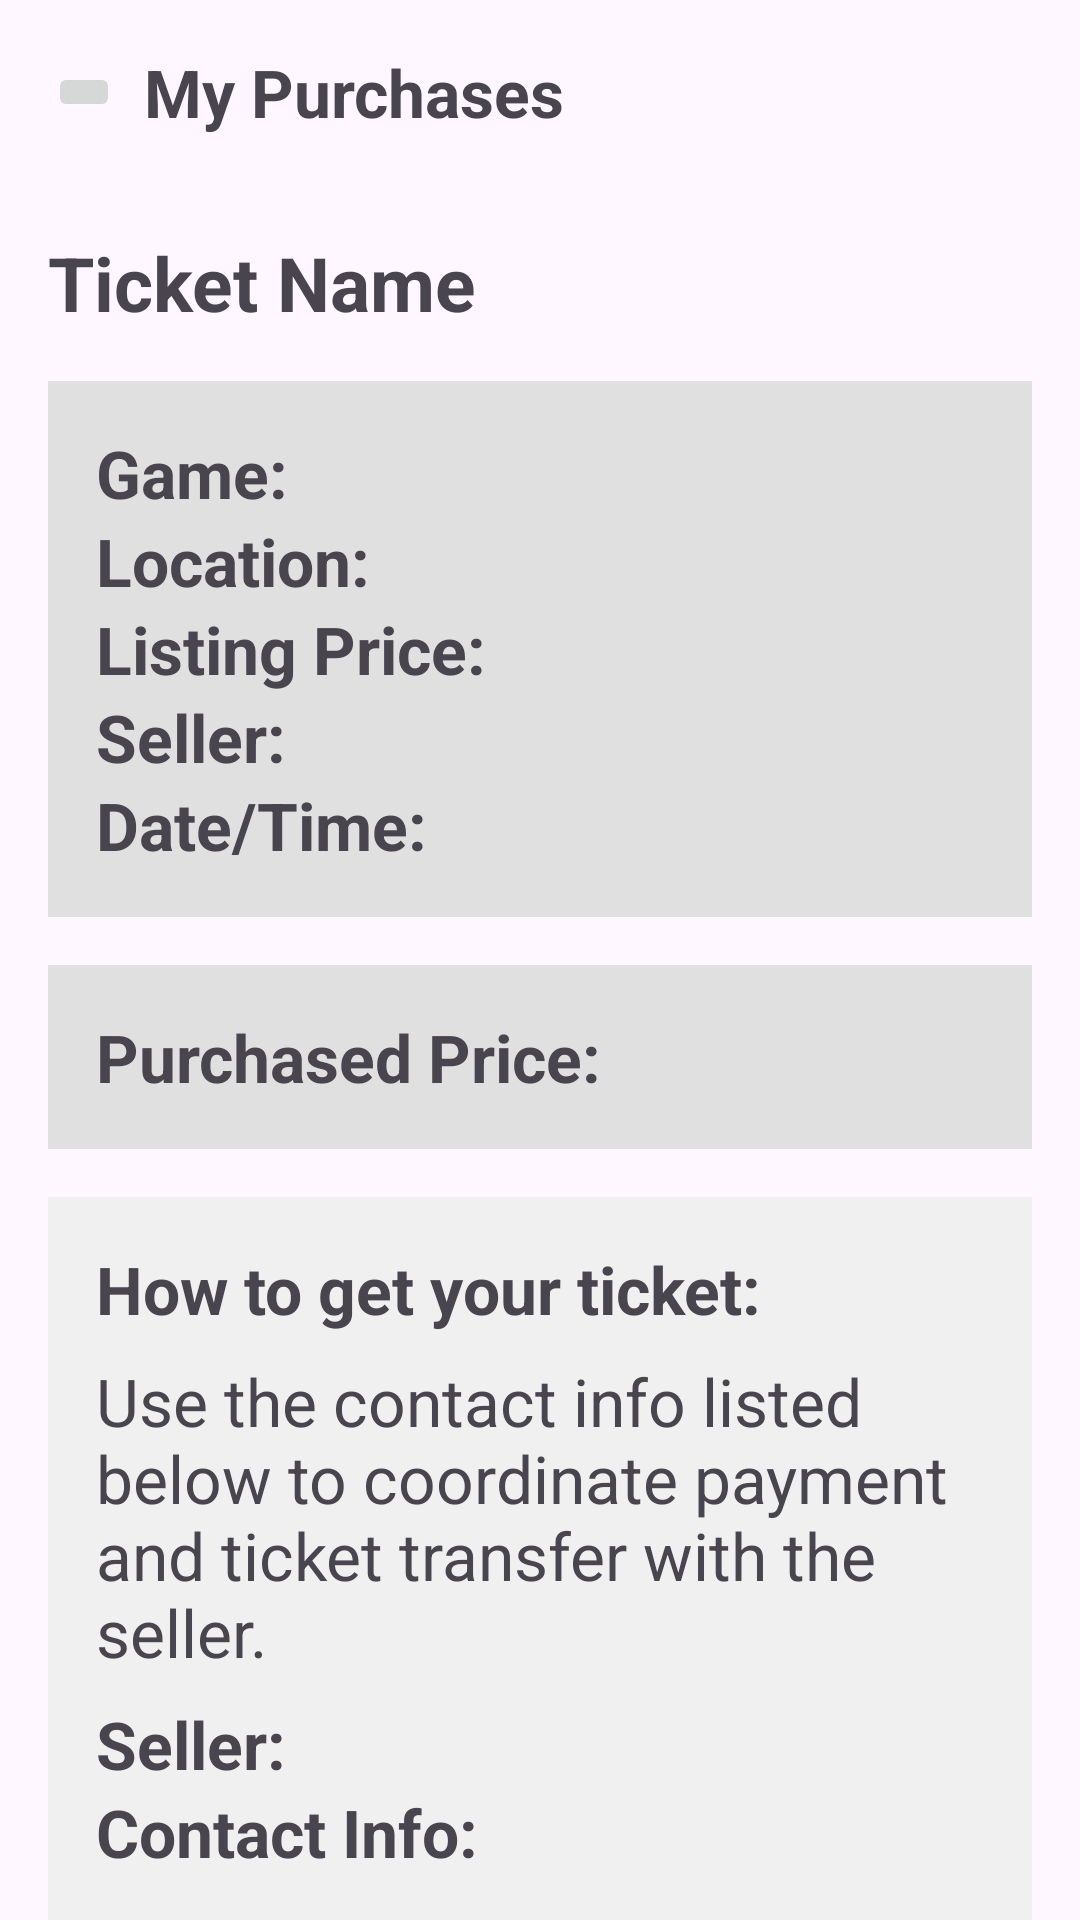

Here is an Android app screen rendered from its layout file. Give the layout XML and the strings, colors and styles it references.
<!-- AndroidManifest.xml: application theme Theme.KwikTix -->
<!-- res/layout/fragment_single_purchase.xml -->
<?xml version="1.0" encoding="utf-8"?>
<LinearLayout
    xmlns:android="http://schemas.android.com/apk/res/android"
    android:layout_width="match_parent"
    android:layout_height="match_parent"
    android:orientation="vertical"
    android:layout_marginBottom="71dp">

    

    <LinearLayout
        android:layout_width="match_parent"
        android:layout_height="wrap_content"
        android:layout_marginLeft="16dp"
        android:layout_marginTop="16dp"
        android:layout_marginRight="16dp"
        android:layout_marginBottom="32dp"
        android:orientation="horizontal">

        <ImageButton
            android:id="@+id/backButton"
            android:layout_width="wrap_content"
            android:layout_height="wrap_content"
            android:layout_gravity="center"
            android:layout_marginBottom="0dp"
            android:contentDescription="Back"
            android:src="@drawable/baseline_arrow_back_24" />

        <TextView
            android:id="@+id/textView"
            android:layout_width="wrap_content"
            android:layout_height="wrap_content"
            android:layout_gravity="center"
            android:layout_marginLeft="8dp"
            android:text="My Purchases"
            android:textSize="22sp"
            android:textStyle="bold" />
    </LinearLayout>

    <TextView
        android:id="@+id/ticketName"
        android:layout_width="match_parent"
        android:layout_height="wrap_content"
        android:layout_gravity="center_horizontal"
        android:layout_marginLeft="16dp"
        android:layout_marginRight="16dp"
        android:layout_marginBottom="16dp"
        android:text="Ticket Name"
        android:textSize="25sp"
        android:textStyle="bold" />

    <LinearLayout
        android:layout_width="match_parent"
        android:layout_height="wrap_content"
        android:layout_marginLeft="16dp"
        android:layout_marginRight="16dp"
        android:layout_marginBottom="16dp"
        android:background="#e0e0e0"
        android:orientation="vertical"
        android:paddingTop="16dp"
        android:paddingBottom="16dp"
        android:paddingLeft="16dp"
        android:paddingRight="16dp">

        
        <LinearLayout
            android:layout_width="match_parent"
            android:layout_height="wrap_content"
            android:orientation="horizontal">

            <TextView
                android:layout_width="wrap_content"
                android:layout_height="wrap_content"
                android:text="Game: "
                android:textSize="22sp"
                android:textStyle="bold" />

            <TextView
                android:id="@+id/gameName"
                android:layout_width="wrap_content"
                android:layout_height="wrap_content"
                android:text=""
                android:textSize="22sp" />

        </LinearLayout>

        
        <LinearLayout
            android:layout_width="match_parent"
            android:layout_height="wrap_content"
            android:orientation="horizontal">

            <TextView
                android:layout_width="wrap_content"
                android:layout_height="wrap_content"
                android:text="Location: "
                android:textSize="22sp"
                android:textStyle="bold" />

            <TextView
                android:id="@+id/gameLocation"
                android:layout_width="wrap_content"
                android:layout_height="wrap_content"
                android:text=""
                android:textSize="22sp" />

        </LinearLayout>

        
        <LinearLayout
            android:layout_width="match_parent"
            android:layout_height="wrap_content"
            android:orientation="horizontal">

            <TextView
                android:layout_width="wrap_content"
                android:layout_height="wrap_content"
                android:text="Listing Price: "
                android:textSize="22sp"
                android:textStyle="bold" />

            <TextView
                android:id="@+id/ticketPrice"
                android:layout_width="wrap_content"
                android:layout_height="wrap_content"
                android:text=""
                android:textSize="22sp" />

        </LinearLayout>

        
        <LinearLayout
            android:layout_width="match_parent"
            android:layout_height="wrap_content"
            android:orientation="horizontal">

            <TextView
                android:layout_width="wrap_content"
                android:layout_height="wrap_content"
                android:text="Seller: "
                android:textSize="22sp"
                android:textStyle="bold" />

            <TextView
                android:id="@+id/sellerName"
                android:layout_width="wrap_content"
                android:layout_height="wrap_content"
                android:text=""
                android:textSize="22sp" />

        </LinearLayout>

        
        <LinearLayout
            android:layout_width="match_parent"
            android:layout_height="wrap_content"
            android:orientation="horizontal">

            <TextView
                android:layout_width="wrap_content"
                android:layout_height="wrap_content"
                android:text="Date/Time: "
                android:textSize="22sp"
                android:textStyle="bold" />

            <TextView
                android:id="@+id/dateTime"
                android:layout_width="wrap_content"
                android:layout_height="wrap_content"
                android:text=""
                android:textSize="22sp" />

        </LinearLayout>

    </LinearLayout>

    <LinearLayout
        android:layout_width="match_parent"
        android:layout_height="wrap_content"
        android:layout_marginLeft="16dp"
        android:layout_marginRight="16dp"
        android:layout_marginBottom="16dp"
        android:background="#e0e0e0"
        android:orientation="vertical"
        android:padding="16dp">

        <LinearLayout
            android:layout_width="match_parent"
            android:layout_height="wrap_content"
            android:orientation="horizontal">

            <TextView
                android:layout_width="wrap_content"
                android:layout_height="wrap_content"
                android:text="Purchased Price: "
                android:textSize="22sp"
                android:textStyle="bold" />

            <TextView
                android:id="@+id/purchasedPrice"
                android:layout_width="wrap_content"
                android:layout_height="wrap_content"
                android:text=""
                android:textSize="22sp" />

        </LinearLayout>

    </LinearLayout>

    <LinearLayout
        android:layout_width="match_parent"
        android:layout_height="wrap_content"
        android:layout_marginLeft="16dp"
        android:layout_marginRight="16dp"
        android:background="#f0f0f0"
        android:orientation="vertical"
        android:padding="16dp">

        <TextView
            android:id="@+id/acquireTicketHeader"
            android:layout_width="match_parent"
            android:layout_height="wrap_content"
            android:layout_marginBottom="8dp"
            android:text="How to get your ticket: "
            android:textSize="22sp"
            android:textStyle="bold" />

        <TextView
            android:id="@+id/acquireTicketInfo"
            android:layout_width="match_parent"
            android:layout_height="wrap_content"
            android:layout_marginBottom="8dp"
            android:text="Use the contact info listed below to coordinate payment and ticket transfer with the seller."
            android:textSize="22sp" />

        <LinearLayout
            android:layout_width="match_parent"
            android:layout_height="wrap_content"
            android:orientation="horizontal">

            <TextView
                android:layout_width="wrap_content"
                android:layout_height="wrap_content"
                android:text="Seller: "
                android:textSize="22sp"
                android:textStyle="bold" />

            <TextView
                android:id="@+id/sellerUsername"
                android:layout_width="wrap_content"
                android:layout_height="wrap_content"
                android:textSize="22sp" />

        </LinearLayout>

        <LinearLayout
            android:layout_width="match_parent"
            android:layout_height="wrap_content"
            android:orientation="horizontal">

            <TextView
                android:layout_width="wrap_content"
                android:layout_height="wrap_content"
                android:text="Contact Info: "
                android:textSize="22sp"
                android:textStyle="bold" />

            <TextView
                android:id="@+id/sellerInfo"
                android:layout_width="wrap_content"
                android:layout_height="wrap_content"
                android:textSize="22sp" />
        </LinearLayout>

    </LinearLayout>

    

</LinearLayout>
<!-- resources referenced by this layout -->
<resources>
  <style name="Theme.KwikTix" parent="Base.Theme.KwikTix" />
  <style name="Base.Theme.KwikTix" parent="Theme.Material3.DayNight.NoActionBar">
          
          
          <item name="colorPrimary">#AF0000</item>
      </style>
</resources>
